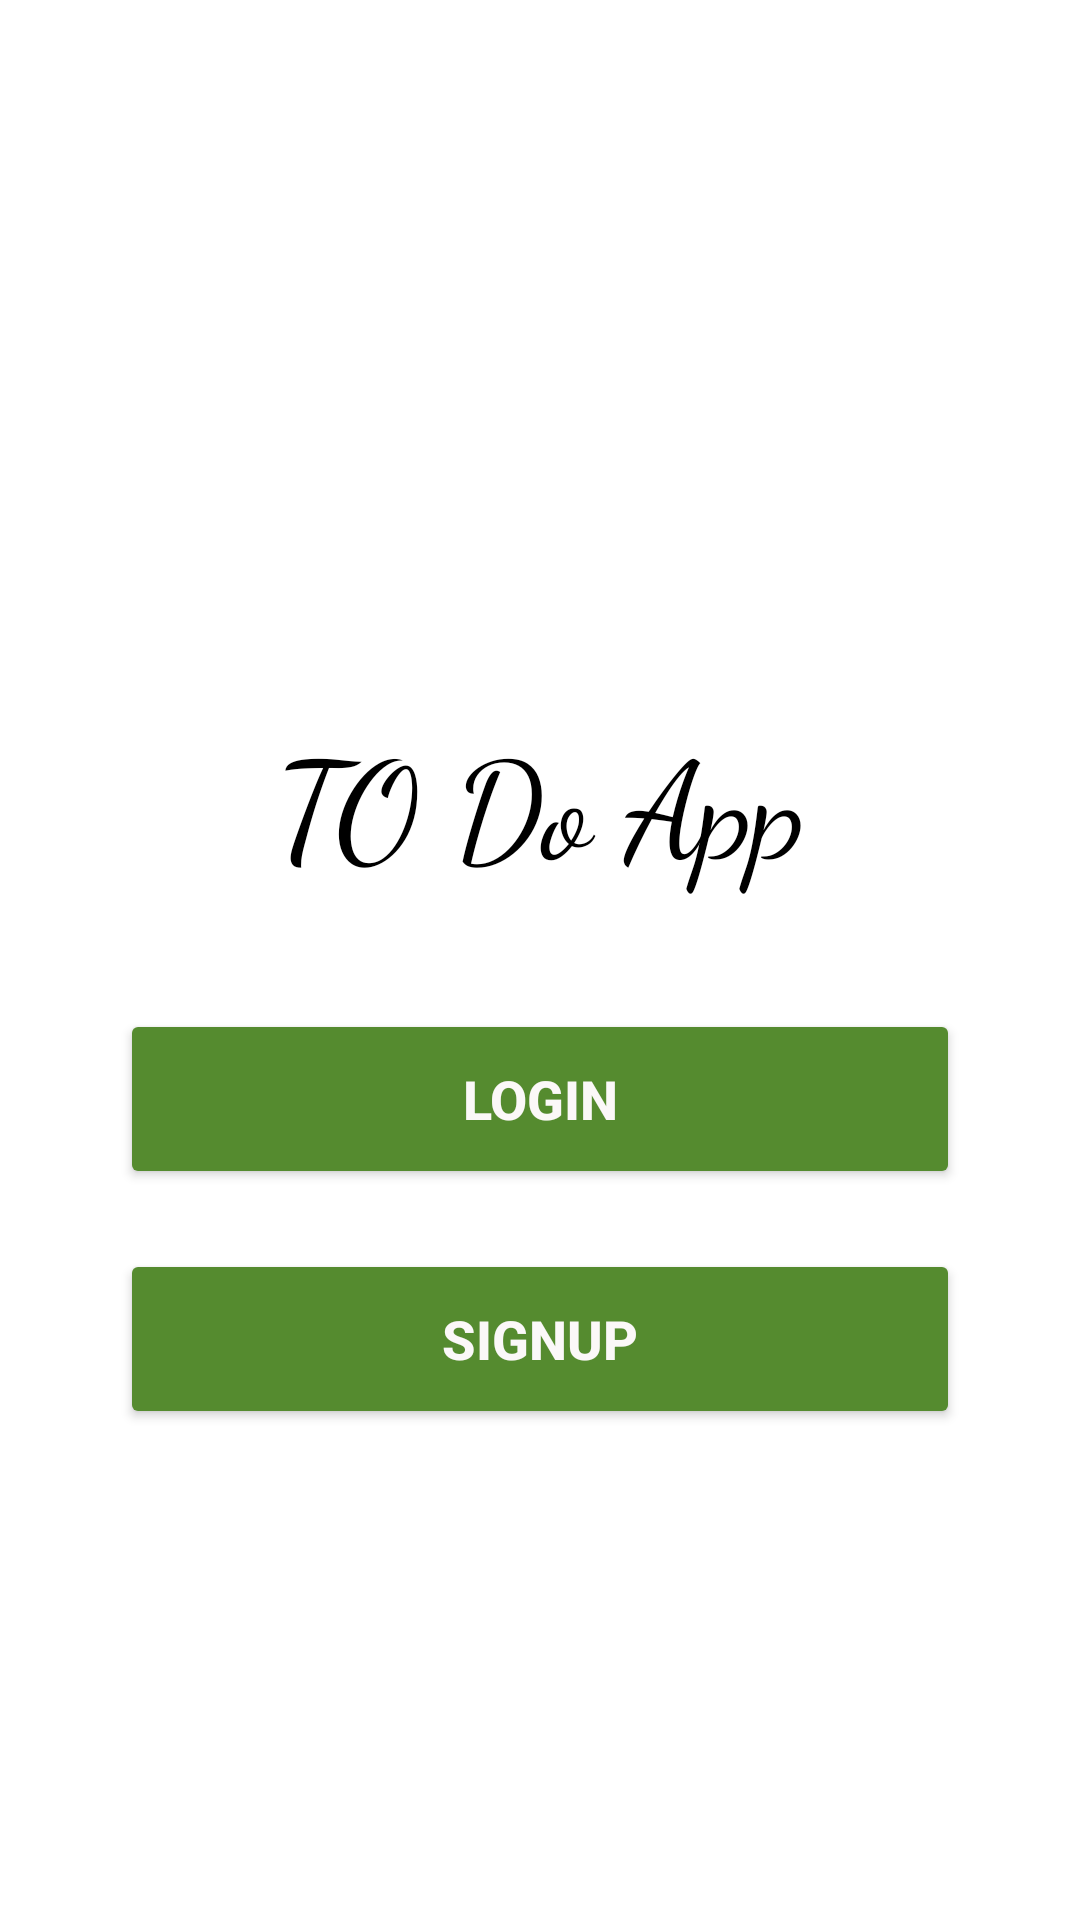

Write the Android layout XML for this screen, with the resource values it uses.
<!-- AndroidManifest.xml: application theme Theme.Todo -->
<!-- res/layout/activity_to_do.xml -->
<?xml version="1.0" encoding="utf-8"?>
<RelativeLayout xmlns:android="http://schemas.android.com/apk/res/android"
    xmlns:app="http://schemas.android.com/apk/res-auto"
    xmlns:tools="http://schemas.android.com/tools"
    android:layout_width="match_parent"
    android:layout_height="match_parent"
    tools:context=".ToDo_Activity">

    <LinearLayout
        android:layout_width="match_parent"
        android:layout_height="match_parent">

        <LinearLayout
            android:layout_width="match_parent"
            android:layout_height="match_parent"
            android:orientation="vertical"
            android:layout_marginStart="40dp"
            android:layout_marginTop="60dp"
            android:layout_marginEnd="40dp"
            android:layout_marginBottom="30dp">

            <ImageView
                android:id="@+id/img"
                android:layout_width="wrap_content"
                android:layout_height="148dp"
                android:layout_marginTop="20dp"
                android:padding="8dp"
                android:src="@drawable/todolist"
                android:layout_gravity="center_horizontal"
                />

            <TextView
                android:id="@+id/titletxt"
                android:layout_width="wrap_content"
                android:layout_height="wrap_content"
                android:layout_gravity="center_horizontal"
                android:layout_marginBottom="30dp"
                android:fontFamily="cursive"
                android:gravity="center"
                android:padding="8dp"
                android:text="TO Do App"
                android:textColor="@color/black"
                android:textSize="45sp" />

            <Button
                android:id="@+id/login"
                android:layout_width="match_parent"
                android:layout_height="60dp"
                android:backgroundTint="#558B2F"
                android:padding="8dp"
                android:scrollbarSize="16sp"
                android:text="Login"
                android:textColor="#FBF8F8"
                android:textSize="18sp"
                android:textStyle="bold" />

            <Button
                android:id="@+id/Signup"
                android:layout_width="match_parent"
                android:layout_height="60dp"
                android:layout_marginTop="20dp"
                android:backgroundTint="#558B2F"
                android:padding="8dp"
                android:scrollbarSize="16sp"
                android:text="SignUP"
                android:textColor="#FBF8F8"
                android:textSize="18sp"
                android:textStyle="bold" />

        </LinearLayout>
    </LinearLayout>

</RelativeLayout>
<!-- resources referenced by this layout -->
<resources>
  <color name="black">#FF000000</color>
  <style name="Theme.Todo" parent="Theme.MaterialComponents.DayNight.NoActionBar">
          
          <item name="colorPrimary">@color/purple_500</item>
          <item name="colorPrimaryVariant">@color/purple_700</item>
          <item name="colorOnPrimary">@color/white</item>
          
          <item name="colorSecondary">@color/teal_200</item>
          <item name="colorSecondaryVariant">@color/teal_700</item>
          <item name="colorOnSecondary">@color/black</item>
          
          <item name="android:statusBarColor">?attr/colorPrimaryVariant</item>
          
      </style>
  <color name="purple_500">#0A3D62</color>
  <color name="purple_700">#0A3D62</color>
  <color name="white">#FFFFFFFF</color>
  <color name="teal_200">#FF03DAC5</color>
  <color name="teal_700">#FF018786</color>
</resources>
